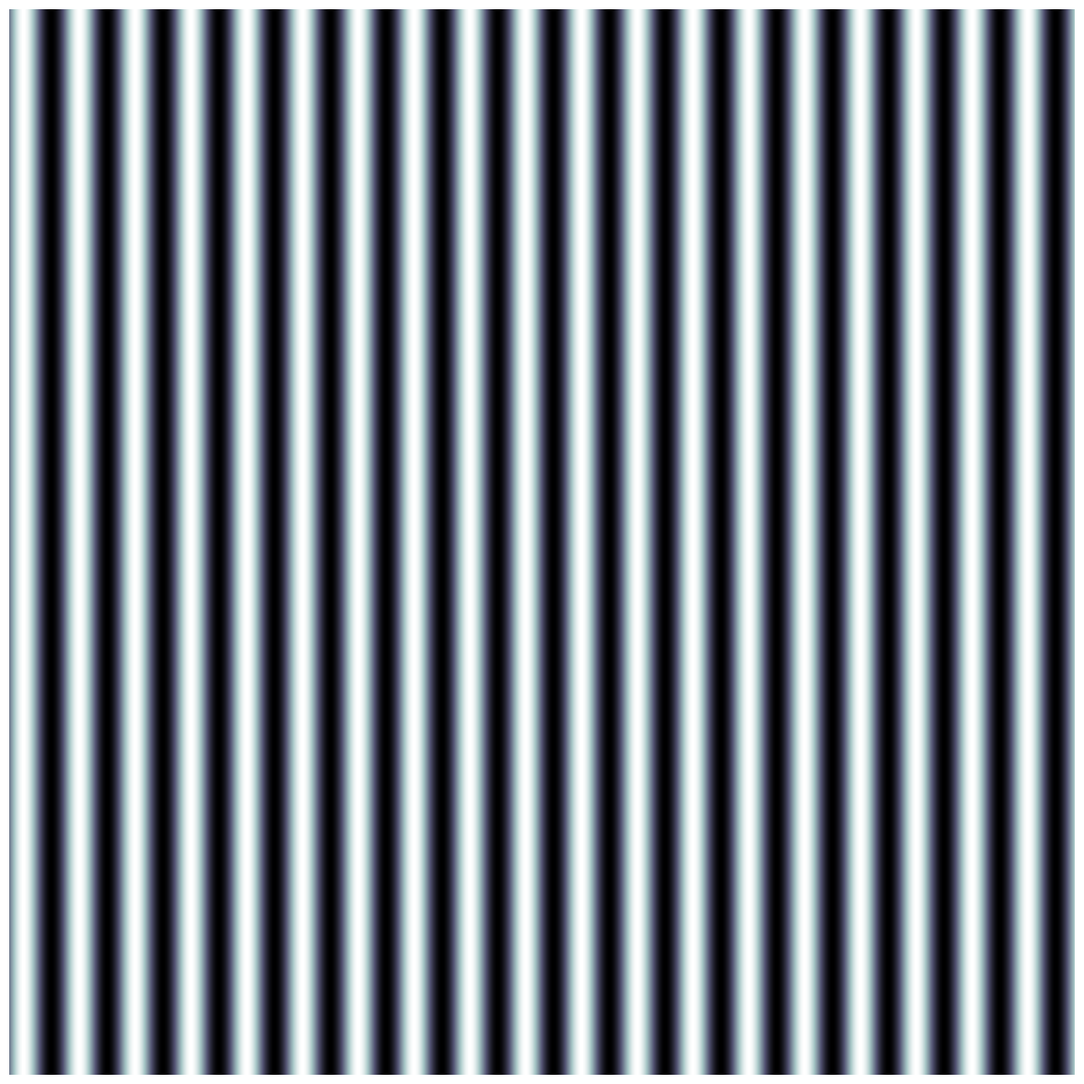

Python code for this plot:
#!/usr/bin/env python3
# -*- coding: utf-8 -*-
"""
Created on Thu May 26 18:52:14 2022

@author: aaa
"""

# -*- coding: utf-8 -*-
"""
Created on Fri Apr  1 21:34:28 2022

@author: ismae
"""
from PIL import Image as im
from scipy.special import erfc
import numpy as np
import matplotlib.pyplot as plt
from scipy.optimize import curve_fit as fit
import cmath
from scipy.stats import chisquare as cs

def distr(x,A,sx,x0):
    return A/(sx)*np.exp(-0.5*(x-x0)**2/sx**2)
def distr2(x,A,sx,x0):
    return A*(np.cos((x-x0)*sx))**4

matrix = np.zeros((1200,1200))

for i in range(1200):
    matrix[:,i]=np.sin(i/10)
    
fig = plt.figure(figsize=(15,15))
ax = fig.add_subplot(111)
# ax.set_xlim([550,750])
# ax.set_ylim([800,600])
im=ax.imshow(matrix,cmap='bone')
plt.axis('off')
plt.savefig("pattern.png", bbox_inches='tight')
#plt.savefig('Horiz.eps', format='eps')
# P0=[277.40655667,1.9e-1,7.90313202]
# #plt.savefig(controlfits+foldername[k] +'_line_' +str("%0d"%(roi[0][0]+y))+'_theta'+str("%0d"%(z))+'_fit.png')
# p,cov=fit(distr2,data[2:6,0],data[2:6,1],p0=P0)
# print("p=",p)
# print("cov=", np.diag(cov)**0.5)
# xplt=np.linspace(data[:,0][0], data[:,0][-1], 1000)
# xmax = xplt[distr(xplt,*p)==np.amax(distr(xplt,*p))]
# ax.set_xlabel("mm")
# ax.set_ylabel("Avg counts")
# ax.plot(data[:,0]-xmax,data[:,1], "go", label="Measurement")
# ax.plot(xplt-xmax, distr2(xplt,*p), "r-", label="Gaussian Fit")
# xplt1=np.linspace(0,p[1], 100)
# ax.plot(xplt1, xplt1*0)
# plt.legend(loc=1)
